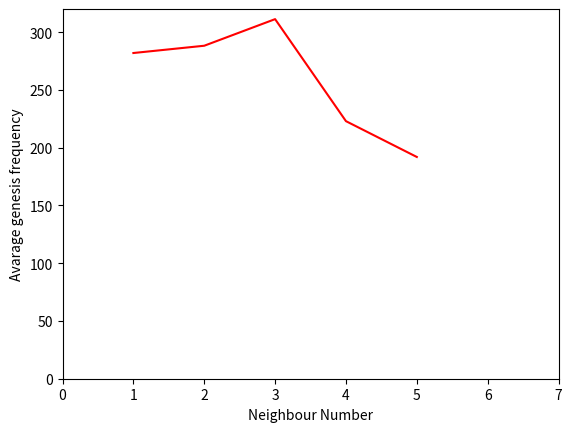

Write the Python code that produced this figure.
import matplotlib.pyplot as plt
x = [1,2,3,4,5]
y = [282,288.3,311.33,223,192]
plt.xlim([0,7])
plt.ylim([0,320])
plt.plot(x,y,'r')
plt.xlabel('Neighbour Number')
plt.ylabel('Avarage genesis frequency')
plt.show()
